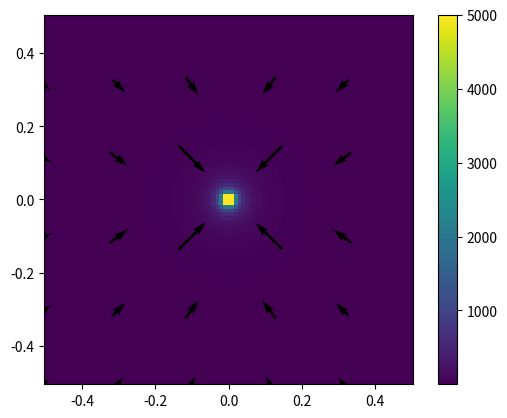

Here is the Python script that generated this plot:
"""
Note: It's tedious to draw this function because of the singularity at (x, y) = (0, 0). If you come up with a nice
idea, let me now.
"""




import numpy as np
import matplotlib.pyplot as plt
from mpl_toolkits.mplot3d import Axes3D


def function(x, y):
    return 1/(x**2 + y**2)


def gradx(x, y):
    return (-2*x)/(x**2 + y**2)**2


def grady(x, y):
    return (-2*y)/(x**2 + y**2)**2


maxabs = 0.5
minabs = 0.01
N = 100

x = np.empty(N)
x[:N//2] = np.linspace(-maxabs, -minabs, N//2, endpoint=True)
x[N//2:] = np.linspace(minabs, maxabs, N//2, endpoint=True)
y = np.empty(N)
y[:N//2] = np.linspace(-maxabs, -minabs, N//2, endpoint=True)
y[N//2:] = np.linspace(minabs, maxabs, N//2, endpoint=True)


X, Y = np.meshgrid(x, y)

XThinned, YThinned = np.meshgrid(x[::20], y[::20])
U = gradx(XThinned, YThinned)
V = grady(XThinned, YThinned)

z = function(X, Y)

plt.figure()
plt.pcolormesh(X, Y, z)

plt.gca().set_aspect("equal")
plt.colorbar()


# idea for this scale function comes from
# https://stackoverflow.com/questions/45123091/quiver-plot-arrows-in-matplotlib-are-ridiculously-too-large
f = lambda x:np.sign(x)*np.log10(1+np.abs(x))

plt.quiver(XThinned, YThinned, f(U), f(V), pivot='mid')
plt.show()